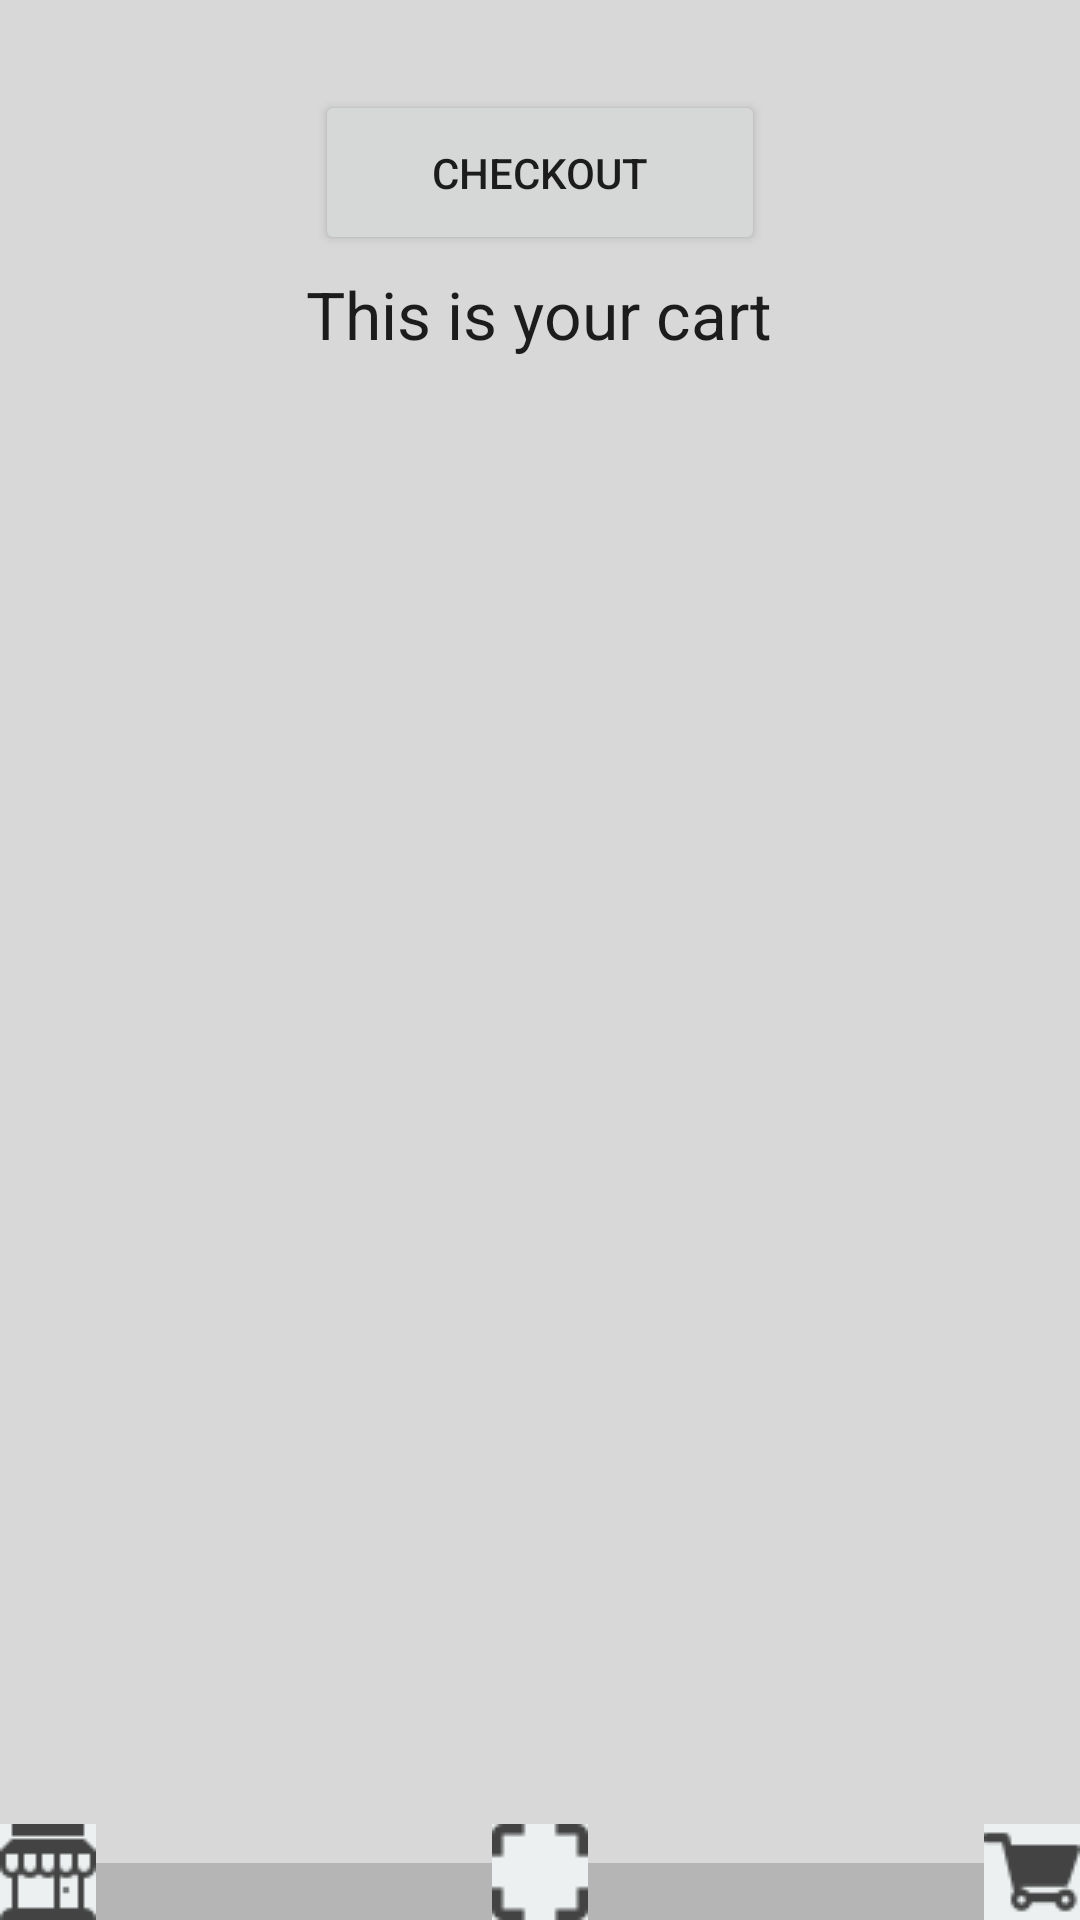

This screen was rendered from an Android layout file. Write that file and the resources it references.
<!-- AndroidManifest.xml: application theme AppTheme -->
<!-- res/layout/store_cart_activity.xml -->
<RelativeLayout xmlns:android="http://schemas.android.com/apk/res/android"
    xmlns:tools="http://schemas.android.com/tools" android:layout_width="match_parent"
    android:layout_height="match_parent"
    android:paddingTop="@dimen/activity_vertical_margin"
    tools:context="com.example.taapesh.prototype.StoreCartActivity">

    <Button
        android:layout_width="wrap_content"
        android:layout_height="wrap_content"
        android:text="Checkout"
        android:id="@+id/checkoutBtn"
        android:layout_alignParentTop="true"
        android:layout_centerHorizontal="true"
        android:layout_marginTop="30dp"
        android:width="150dp"
        android:height="55dp"/>

    <TextView
        android:layout_width="fill_parent"
        android:layout_height="wrap_content"
        android:id="@+id/tabBackground"
        android:background="@color/card_light_text"
        android:layout_alignParentBottom="true" />

    <TextView
        android:layout_width="wrap_content"
        android:layout_height="wrap_content"
        android:textAppearance="?android:attr/textAppearanceLarge"
        android:text="This is your cart"
        android:id="@+id/cartInfo"
        android:layout_alignParentTop="true"
        android:layout_centerHorizontal="true"
        android:layout_marginTop="90dp" />

    <ImageButton
        android:layout_width="wrap_content"
        android:layout_height="wrap_content"
        android:id="@+id/storeButton"
        android:src="@drawable/store_32"
        android:background="@drawable/btn_bg"
        android:layout_alignParentBottom="true"
        android:layout_alignParentLeft="true"
        android:layout_alignParentStart="true"
        android:tint="@color/tab_icon"/>

    <ImageButton
        android:layout_width="wrap_content"
        android:layout_height="wrap_content"
        android:id="@+id/scanButton"
        android:src="@drawable/scan_32"
        android:background="@drawable/btn_bg"
        android:layout_alignParentBottom="true"
        android:layout_centerHorizontal="true"
        android:tint="@color/tab_icon"/>

    <ImageButton
        android:layout_width="wrap_content"
        android:layout_height="wrap_content"
        android:id="@+id/cartButton"
        android:src="@drawable/cart_32"
        android:background="@drawable/btn_bg"
        android:layout_alignParentBottom="true"
        android:layout_alignParentRight="true"
        android:layout_alignParentEnd="true"
        android:tint="@color/tab_icon"/>

    <ImageView
        android:layout_width="wrap_content"
        android:layout_height="wrap_content"
        android:id="@+id/barcodeImage"
        android:layout_centerVertical="true"
        android:layout_centerHorizontal="true" />

</RelativeLayout>
<!-- resources referenced by this layout -->
<resources>
  <color name="card_light_text">#ffb5b5b5</color>
  <color name="tab_icon">#434343</color>
  <!-- drawable btn_bg (drawable) -->
  <?xml version="1.0" encoding="utf-8"?>
  <selector xmlns:android="http://schemas.android.com/apk/res/android">
      <item android:state_pressed="true" android:drawable="@color/card_shadow" />
      <item android:state_focused="true" android:drawable="@color/card_shadow" />
      <item android:drawable="@color/btn_bg" />
  </selector>
  <!-- drawable cart_32: png bitmap (drawable, 679 bytes) -->
  <!-- drawable scan_32: png bitmap (drawable, 282 bytes) -->
  <!-- drawable store_32: png bitmap (drawable, 384 bytes) -->
  <style name="AppTheme" parent="@style/Theme.AppCompat.Light.DarkActionBar">
          <item name="android:actionBarStyle">@style/MyActionBar</item>
          <item name="android:windowBackground">@color/background</item>
          <item name="android:dropDownListViewStyle">@style/DropDownListViewStyle</item>
  
          
          <item name="actionBarStyle">@style/MyActionBar</item>
  
      </style>
  <color name="card_shadow">#ffd6d6d6</color>
  <color name="btn_bg">#ecf0f1</color>
  <style name="MyActionBar" parent="@style/Widget.AppCompat.Light.ActionBar.Solid.Inverse">
          <item name="android:background">@color/main_green</item>
  
          
          <item name="background">@color/main_green</item>
      </style>
  <color name="background">#D8D8D8</color>
  <style name="DropDownListViewStyle">
          <item name="android:dividerHeight">1dp</item>
          <item name="android:divider">@color/divider_color</item>
      </style>
  <color name="main_green">#118504</color>
  <color name="divider_color">#C8C8C8</color>
</resources>
